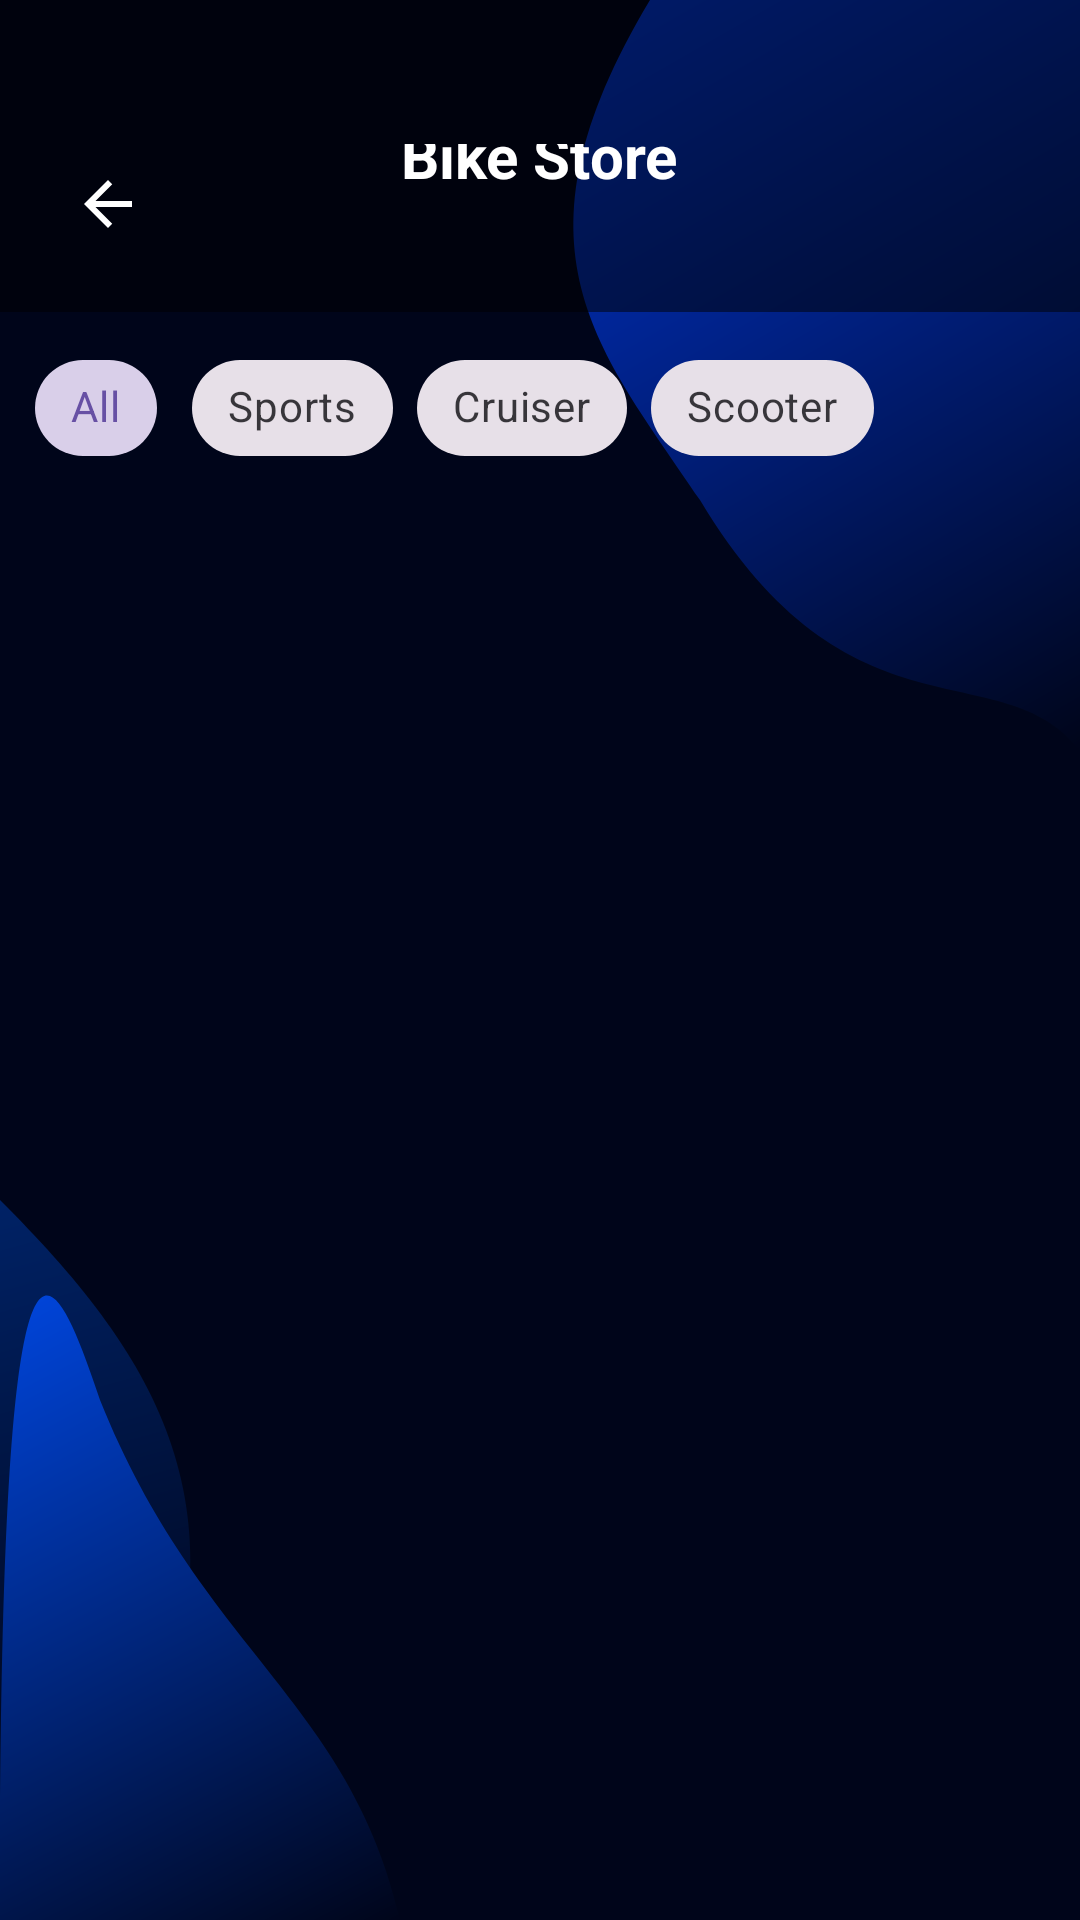

Reconstruct the res/layout file that produces this screen, plus the resources it refers to.
<!-- AndroidManifest.xml: application theme Theme.XtremeMoto -->
<!-- res/layout/fragment_bikes.xml -->
<?xml version="1.0" encoding="utf-8"?>
<androidx.constraintlayout.widget.ConstraintLayout xmlns:android="http://schemas.android.com/apk/res/android"
    xmlns:app="http://schemas.android.com/apk/res-auto"
    android:layout_width="match_parent"
    android:layout_height="match_parent"
    android:background="@drawable/bg_app">

    <RelativeLayout
        android:id="@+id/headerLayout"
        android:layout_width="match_parent"
        android:layout_height="wrap_content"
        android:paddingTop="48dp"
        android:paddingBottom="16dp"
        android:paddingStart="16dp"
        android:paddingEnd="16dp"
        android:background="#80000000"
        app:layout_constraintTop_toTopOf="parent">

        <ImageButton
            android:id="@+id/btnBack"
            android:layout_width="40dp"
            android:layout_height="40dp"
            android:background="?attr/selectableItemBackgroundBorderless"
            android:src="@drawable/ic_back"
            app:tint="@color/white" />

        <TextView
            android:layout_width="wrap_content"
            android:layout_height="wrap_content"
            android:layout_centerInParent="true"
            android:text="Bike Store"
            android:textColor="@color/white"
            android:textSize="20sp"
            android:textStyle="bold" />
    </RelativeLayout>

    <HorizontalScrollView
        android:id="@+id/categoryScrollView"
        android:layout_width="match_parent"
        android:layout_height="wrap_content"
        android:padding="8dp"
        android:scrollbars="none"
        app:layout_constraintTop_toBottomOf="@id/headerLayout">

        <com.google.android.material.chip.ChipGroup
            android:id="@+id/chipGroupCategories"
            android:layout_width="wrap_content"
            android:layout_height="wrap_content"
            app:singleSelection="true"
            app:selectionRequired="true">

            <com.google.android.material.chip.Chip
                android:id="@+id/chipAll"
                style="@style/Widget.MaterialComponents.Chip.Choice"
                android:layout_width="wrap_content"
                android:layout_height="wrap_content"
                android:text="All"
                android:checked="true" />

            <com.google.android.material.chip.Chip
                android:id="@+id/chipSports"
                style="@style/Widget.MaterialComponents.Chip.Choice"
                android:layout_width="wrap_content"
                android:layout_height="wrap_content"
                android:text="Sports" />

            <com.google.android.material.chip.Chip
                android:id="@+id/chipCruiser"
                style="@style/Widget.MaterialComponents.Chip.Choice"
                android:layout_width="wrap_content"
                android:layout_height="wrap_content"
                android:text="Cruiser" />

            <com.google.android.material.chip.Chip
                android:id="@+id/chipScooter"
                style="@style/Widget.MaterialComponents.Chip.Choice"
                android:layout_width="wrap_content"
                android:layout_height="wrap_content"
                android:text="Scooter" />

        </com.google.android.material.chip.ChipGroup>
    </HorizontalScrollView>

    <androidx.recyclerview.widget.RecyclerView
        android:id="@+id/rvBikes"
        android:layout_width="match_parent"
        android:layout_height="0dp"
        app:layout_constraintBottom_toBottomOf="parent"
        app:layout_constraintTop_toBottomOf="@id/categoryScrollView" />

</androidx.constraintlayout.widget.ConstraintLayout>
<!-- resources referenced by this layout -->
<resources>
  <color name="white">#FFFFFFFF</color>
  <!-- drawable bg_app: vector/xml drawable (drawable, 2509 chars, omitted) -->
  <!-- drawable ic_back (drawable) -->
  <?xml version="1.0" encoding="utf-8"?>
  <vector xmlns:android="http://schemas.android.com/apk/res/android"
      android:width="24dp"
      android:height="24dp"
      android:viewportWidth="24"
      android:viewportHeight="24">
  
      <path
          android:fillColor="#FFFFFF"
          android:pathData="M20,11
                           L7.83,11
                           L13.42,5.41
                           L12,4
                           L4,12
                           L12,20
                           L13.41,18.59
                           L7.83,13
                           L20,13
                           Z"/>
  </vector>
  <style name="Theme.XtremeMoto" parent="Base.Theme.XtremeMoto" />
  <style name="Base.Theme.XtremeMoto" parent="Theme.Material3.DayNight.NoActionBar">
          
      </style>
</resources>
